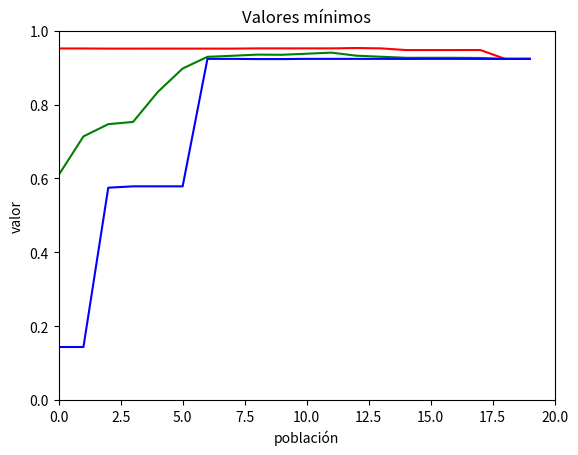

Recreate this plot in Python.
from random import *
from statistics import mean
import matplotlib.pyplot as plt


#funcion objetivo = x/(2**30-1)
inputs = []
inputsBin = []

#parámetros
prob_crossover = 0.75
prob_mutacion = 0.005
tam_poblacion = 10
ciclos = 20
tam_torneo = 4
metodo_selec = 'R' # R: ruleta / T: torneo


#Chance esta entre (0, 1)
def roll(chance: float) -> bool:
    pass

def poblacion_inicial(n: int) -> None:
    for _ in range(n):
        numero = ''.join(choice(['0', '1']) for _ in range(30))
        inputsBin.append(numero)
        s = int(numero, 2)
        inputs.append(s)
    return inputsBin, inputs

def ruleta(listFitness: list, popSelected: int) -> list:
    elegidos = []
    for _ in range(popSelected):
        list = [j for j in range(len(listFitness))]
        elegidos.append(choices(list, listFitness)[0])
    return elegidos


def torneo(listFitness : list, popSelected: int, torneo_size: int) ->list:
    elegidos = [] 
    for _ in range(popSelected): 
        list = [j for j in range(len(listFitness))]
        torneo = sample(list, torneo_size) #elige participantes del torneo
        listFitness_torneo = [listFitness[i] for i in torneo]
        elegidos.append(choices(torneo, listFitness_torneo)) #elige ganador del torneo con probabilidad basada en su fitness
    flat_elegidos = []
    for e in elegidos:
        flat_elegidos.extend(e)
    return flat_elegidos
        
       

def mutacion(cromosoma : str, prob: float) -> list:
    lista = list(cromosoma)
    if random() < prob: #determina si se aplica la mutación o no basado en la probabilidad de mutación
        punto = randint(1, len(lista) - 1) #determina el gen que se va a mutar
        #Método de mutación: Invertida. Si es 1 pone 0 y si es 0 pone 1
        if lista[punto] == '0':
            lista[punto] = '1'
        else: 
            lista[punto] = '0'
        cromosoma = ''.join(lista)
    return cromosoma 


def crossover(parent1: str, parent2: str) -> tuple[str, str]:
    # Escoger un punto de cruzamiento aleatorio
    crossover_point = randint(1, len(parent1) - 1)

    # Combinar los genes de los padres
    child1 = parent1[:crossover_point] + parent2[crossover_point:]
    child2 = parent2[:crossover_point] + parent1[crossover_point:]

    # Devolver los dos nuevos individuos generados
    return child1, child2

def fitness(funciones_obj: list) -> list:
    func = []
    sum_func = sum(funciones_obj)
    for fun in funciones_obj:
        func.append(fun / sum_func)
    return func

def objetiveFunc(x: int) -> float:
    return (x/(2**(30) - 1))


def main():

    maximos=[]
    promedios=[]
    minimos=[]

    objFuncs = []
    inputsBin, inputs = poblacion_inicial(tam_poblacion)
    for ciclo in range(ciclos):
        objFuncs=[]
        #calcula la función objetivo de cada elemento
        for ints in inputs:
            objFuncs.append(objetiveFunc(ints))
        funcs = fitness(objFuncs)

        #extraer valores obtenidos
        print("generación: " + str(ciclo))
        print("Cromosoma Mayor valor: "+ str(inputsBin[objFuncs.index(max(objFuncs))]))
        print("Mayor:" + str(max(objFuncs)))
        print("Promedio:" + str(mean(objFuncs)))
        print("Menor:" + str(min(objFuncs)))
        maximos.append(max(objFuncs))
        promedios.append(mean(objFuncs))
        minimos.append(min(objFuncs))


        next_inputsBin = [] #inicializa la siguiente generación
        for i in range(int(tam_poblacion/2)): 
            padres=[]
            #selecciona par de padres según el método seteado
            if metodo_selec == 'R':
                padres = ruleta(funcs, 2)
            else:
                padres = torneo(funcs,2, tam_torneo)

            if random() < prob_crossover: #verifica si hay crossover
                hijo1, hijo2 = crossover(inputsBin[padres[0]], inputsBin[padres[1]]) #aplica operador de crossover
            else: #no hay corossover y los padres pasan a ser hijos
                hijo1 = inputsBin[padres[0]]
                hijo2 = inputsBin[padres[1]]
            next_inputsBin.extend([hijo1, hijo2]) #se agregan los hijos a la siguiente generación

        for i in range(len(next_inputsBin)): #verifica si se aplica mutación para cada cromosoma
            next_inputsBin[i] = mutacion(next_inputsBin[i], prob_mutacion) 
            #print(mutacion(next_inputsBin[i], prob_mutacion))

        inputsBin = next_inputsBin #la siguiente generación pasa a ser la actual
        inputs = []
        #se calculan los valores en decimal
        for i in inputsBin:
            s = int(i, 2)
            inputs.append(s)

    #Gráficas
    plt.plot(maximos, color='red' ) 
    plt.xlim([0,ciclos])
    plt.ylim([0,1])
    plt.ylabel('valor') 
    plt.xlabel('población') 
    plt.title("Valores máximos") 
    plt.show()

    plt.plot(promedios, color='green' ) 
    plt.xlim([0,ciclos])
    plt.ylim([0,1])
    plt.ylabel('valor') 
    plt.xlabel('población') 
    plt.title("Valores promedio") 
    plt.show()


    plt.plot(minimos, color='blue' ) 
    plt.xlim([0,ciclos])
    plt.ylim([0,1])
    plt.ylabel('valor') 
    plt.xlabel('población') 
    plt.title("Valores mínimos") 
    plt.show()




if __name__ == '__main__':
    main()